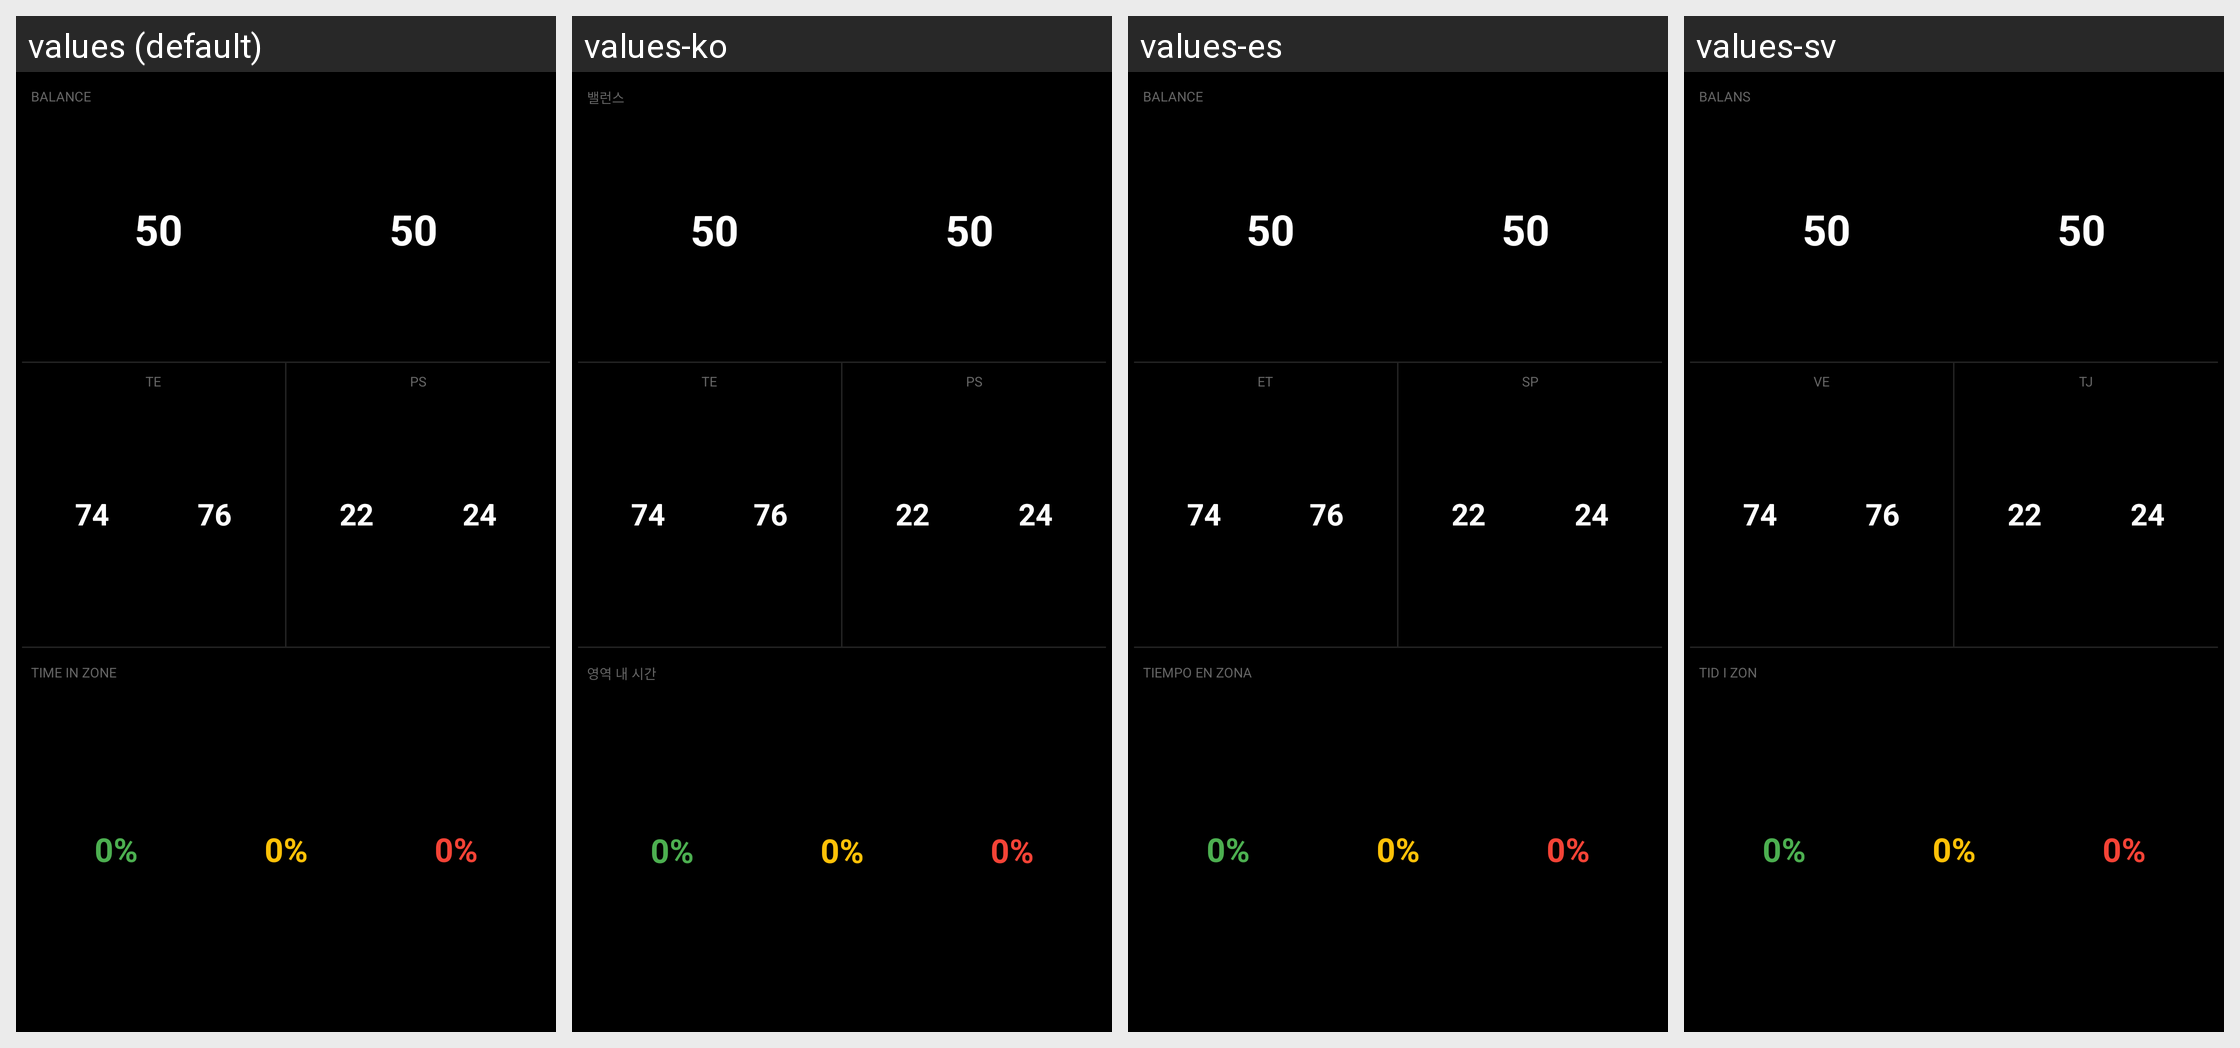

Locale-by-locale string values for the Android screen shown in this grid:
Android screen res/layout/datatype_live.xml rendered under 4 locales, left to right: values (default), values-ko, values-es, values-sv. Device: Nexus 5 (rendered at 1080×1920; each locale shown at half size, 540×960, under a caption strip naming it); theme Theme.KPedal.
Other locales in the repository, not shown: values-ar, values-da, values-de, values-fr, values-he, values-it, values-ja, values-nl, values-pl, values-pt, values-ru, values-uk, values-zh.
Strings drawn on this screen, with the default value and each locale's value (text and hints the layout hard-codes, and strings that could not be matched under every locale, appear in the picture but are not listed):

balance
  values: BALANCE
  values-ko: 밸런스
  values-es: BALANCE
  values-sv: BALANS

te
  values: TE
  values-ko: TE
  values-es: ET
  values-sv: VE

ps
  values: PS
  values-ko: PS
  values-es: SP
  values-sv: TJ

time_in_zone
  values: TIME IN ZONE
  values-ko: 영역 내 시간
  values-es: TIEMPO EN ZONA
  values-sv: TID I ZON
